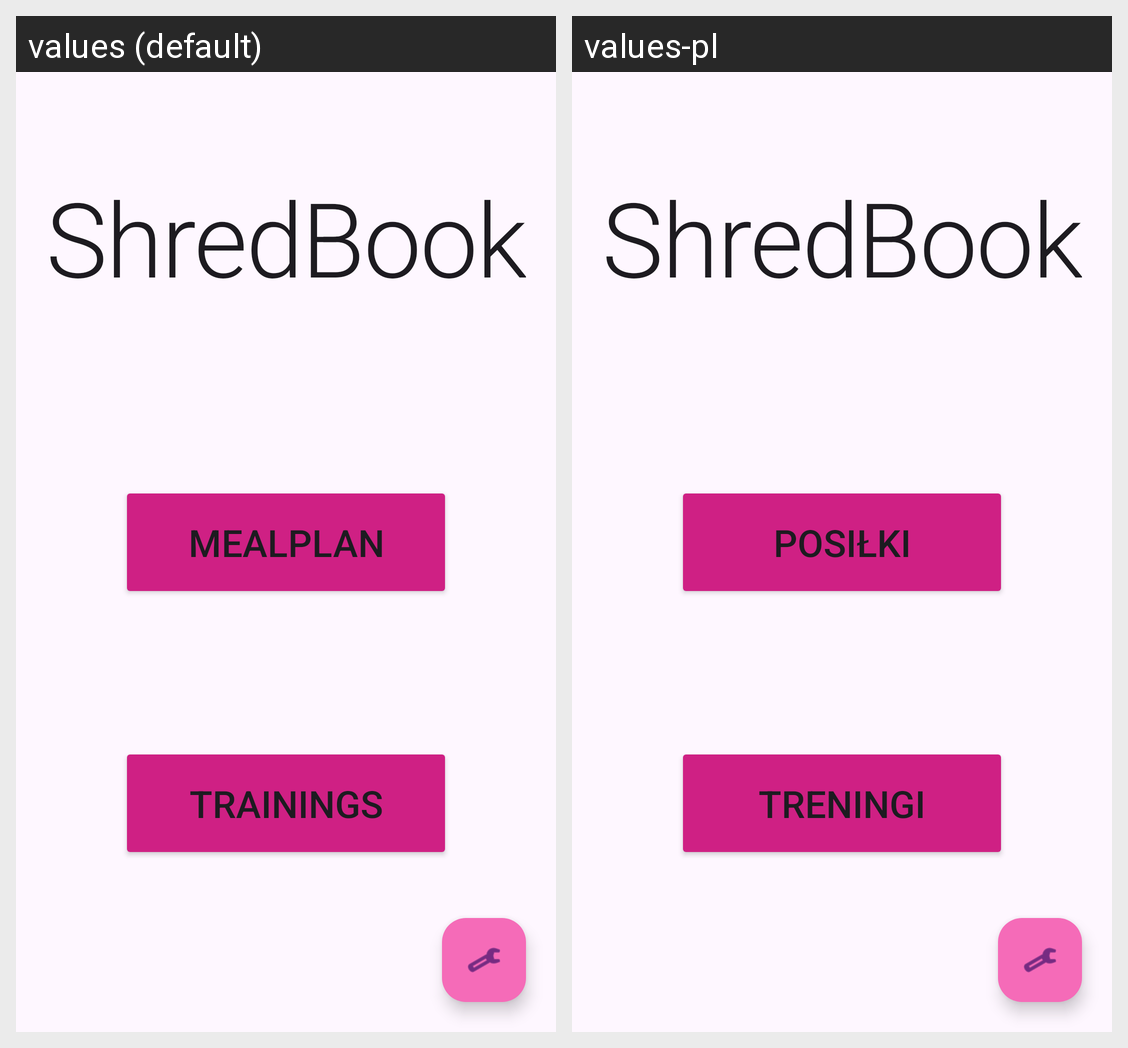

Strings drawn on this Android screen and how each of the app's shown locales translates them:
Android screen res/layout/main_menu_fragment.xml rendered under 2 locales, left to right: values (default), values-pl. Device: Nexus 5 (rendered at 1080×1920; each locale shown at half size, 540×960, under a caption strip naming it); theme Theme.Am_projekt.
Strings drawn on this screen, with the default value and each locale's value (text and hints the layout hard-codes, and strings that could not be matched under every locale, appear in the picture but are not listed):

app_name
  values: ShredBook
  values-pl: ShredBook  [not translated; the default value is used]

start_button_meals
  values: Mealplan
  values-pl: Posiłki

start_button_gym
  values: Trainings
  values-pl: Treningi
